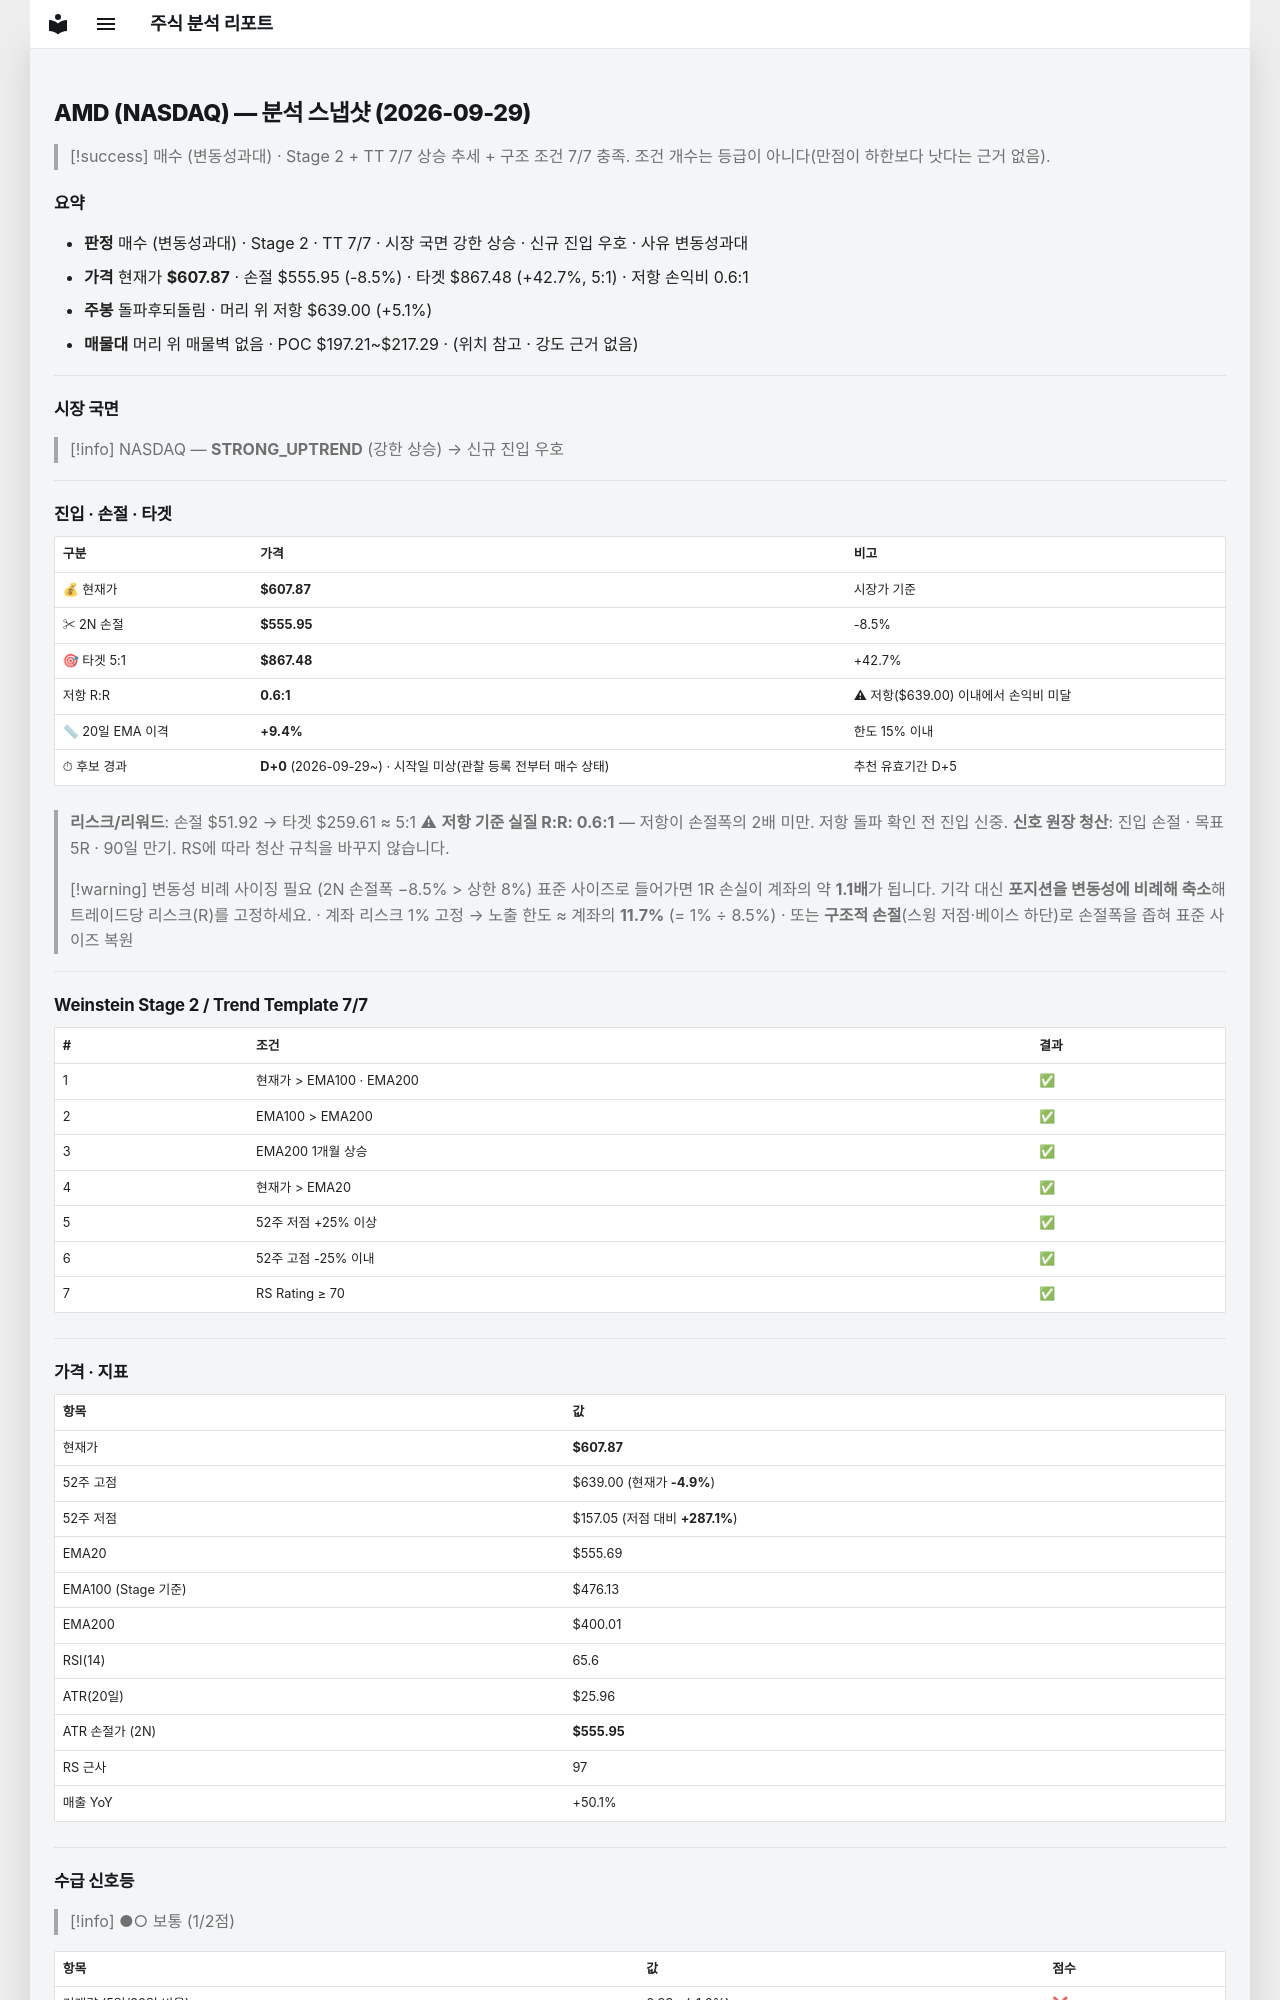

repository: soloandco/stock-reports · page: snapshots/AMD-2026-09-29/index.html · generator: mkdocs

---
type: analysis-snapshot
title: AMD 분석 스냅샷
ticker: AMD
market: NASDAQ
created: 2026-09-29
updated: 2026-09-29
bar-date: 2026-09-28
verdict: 매수관찰
verdict-reason: 변동성과대
real-rr: 0.60
sma50-gap-pct: 9.4
candidate-days: 0
candidate-since: 2026-09-29
candidate-start-unknown: true
weekly-position: 돌파후되돌림
weekly-overhead-price: 639.00
weekly-overhead-pct: 5.1
stage: 2
trend-template-score: 7
tt-max: 7
ma-set: ema-20-100-200
price: 607.8699951171875
stop-price: 555.948517188526
market-regime: STRONG_UPTREND
supply-demand-score: 1/2
supply-demand-label: 보통
status: tracking
tags:
  - stock-agent
  - watchlist
  - AMD
  - analysis
related:
  - "[[analysis-template]]"
---

# AMD (NASDAQ) — 분석 스냅샷 (2026-09-29)

> [!success] 매수 (변동성과대) · Stage 2 + TT 7/7
> 상승 추세 + 구조 조건 7/7 충족. 조건 개수는 등급이 아니다(만점이 하한보다 낫다는 근거 없음).

## 요약

- **판정** 매수 (변동성과대) · Stage 2 · TT 7/7 · 시장 국면 강한 상승 · 신규 진입 우호 · 사유 변동성과대
- **가격** 현재가 **$607.87** · 손절 $555.95 (-8.5%) · 타겟 $867.48 (+42.7%, 5:1) · 저항 손익비 0.6:1
- **주봉** 돌파후되돌림 · 머리 위 저항 $639.00 (+5.1%)
- **매물대** 머리 위 매물벽 없음 · POC $197.21~$217.29 · (위치 참고 · 강도 근거 없음)

---

## 시장 국면

> [!info] NASDAQ — **STRONG_UPTREND** (강한 상승) → 신규 진입 우호

---

## 진입 · 손절 · 타겟

| 구분 | 가격 | 비고 |
|------|------|------|
| 💰 현재가 | **$607.87** | 시장가 기준 |
| ✂ 2N 손절 | **$555.95** | -8.5% |
| 🎯 타겟 5:1 | **$867.48** | +42.7% |
| 저항 R:R | **0.6:1** | ⚠ 저항($639.00) 이내에서 손익비 미달 |
| 📏 20일 EMA 이격 | **+9.4%** | 한도 15% 이내 |
| ⏱ 후보 경과 | **D+0** (2026-09-29~) · 시작일 미상(관찰 등록 전부터 매수 상태) | 추천 유효기간 D+5 |

> **리스크/리워드**: 손절 $51.92 → 타겟 $259.61 ≈ 5:1
> ⚠ **저항 기준 실질 R:R: 0.6:1** — 저항이 손절폭의 2배 미만. 저항 돌파 확인 전 진입 신중.
> **신호 원장 청산**: 진입 손절 · 목표 5R · 90일 만기. RS에 따라 청산 규칙을 바꾸지 않습니다.

> [!warning] 변동성 비례 사이징 필요 (2N 손절폭 −8.5% > 상한 8%)
> 표준 사이즈로 들어가면 1R 손실이 계좌의 약 **1.1배**가 됩니다. 기각 대신 **포지션을 변동성에 비례해 축소**해 트레이드당 리스크(R)를 고정하세요.
> · 계좌 리스크 1% 고정 → 노출 한도 ≈ 계좌의 **11.7%** (= 1% ÷ 8.5%)
> · 또는 **구조적 손절**(스윙 저점·베이스 하단)로 손절폭을 좁혀 표준 사이즈 복원

---

## Weinstein Stage 2 / Trend Template 7/7

| # | 조건 | 결과 |
|---|------|------|
| 1 | 현재가 > EMA100 · EMA200 | ✅ |
| 2 | EMA100 > EMA200 | ✅ |
| 3 | EMA200 1개월 상승 | ✅ |
| 4 | 현재가 > EMA20 | ✅ |
| 5 | 52주 저점 +25% 이상 | ✅ |
| 6 | 52주 고점 -25% 이내 | ✅ |
| 7 | RS Rating ≥ 70 | ✅ |

---

## 가격 · 지표

| 항목 | 값 |
|------|---|
| 현재가 | **$607.87** |
| 52주 고점 | $639.00 (현재가 **-4.9%**) |
| 52주 저점 | $157.05 (저점 대비 **+287.1%**) |
| EMA20 | $555.69 |
| EMA100 (Stage 기준) | $476.13 |
| EMA200 | $400.01 |
| RSI(14) | 65.6 |
| ATR(20일) | $25.96 |
| ATR 손절가 (2N) | **$555.95** |
| RS 근사 | 97 |
| 매출 YoY | +50.1% |

---
## 수급 신호등

> [!info] ●○ 보통 (1/2점)

| 항목 | 값 | 점수 |
|------|------|------|
| 거래량 (5일/20일 비율) | 0.99× (-1.0%) | ❌ |
| OBV 20일 추세 | ↑ 상승 | ✅ |

> **판독법**: 거래량이 20일 평균보다 20% 이상 많고 OBV(온밸런스볼륨)가 상승 중이면 매집 수급이 강한 것으로 판단합니다.

---
